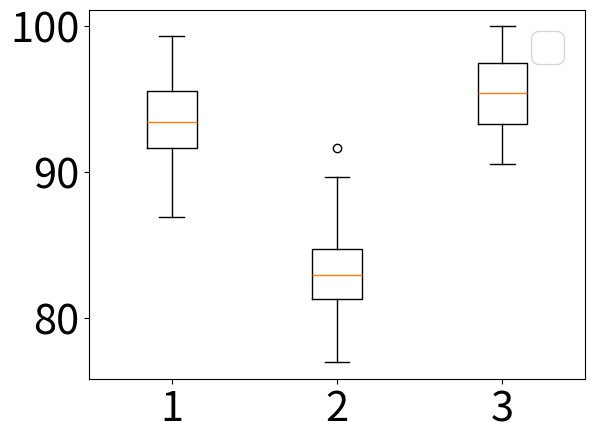

Write Python code to recreate this figure.
import numpy as np
import matplotlib.pyplot as plt
plt.rcParams.update({'font.size': 30})

def first_fit(item_list, bin_size, method=None):
    '''
    First-fit algorithm for the bin packing problem.
    Input:
        item_list (list): list of items to pack
        bin_size (float): capacity of each bin
        method (str or None):
            None: do nothing
            'increasing': sort items in increasing order of size
            'decreasing': sort items in decreasing order of size
    
    Output:
        bin_list (list): a list of bins with what's inside of each bin.
    '''
    if method is None:
        pass
    elif method == 'increasing':
        item_list = sorted(item_list)
    elif method == 'decreasing':
        item_list = sorted(item_list, reverse=True)
    else:
        raise ValueError('Choose None, "increasing", or "decreasing" for method.')

    # Start by opening a bin
    bin_state = [0]

    # Loop over the items
    for item in item_list:
        # Flag that item is not placed yet
        placed = False

        # Loop over the bins
        # for bin in bin_state:
        for i in range(len(bin_state)):

            # Does it fit in the current bin?
            if bin_state[i] + item <= bin_size:
                # Yes, there is space; place the item
                bin_state[i] += item

                # Raise the flag to say it's been placed
                placed = True

                # Stop looking at spaces in later bins
                break
        
        if not placed:
            # Open a new bin
            bin_state.append(0)
            # Put the item in the bin
            bin_state[-1] += item

            # Shorter:
            # bin_state.append(item)
    
    print('Hi!')
    return bin_state


# # Testing

# # size of each item
# item_list = [2, 1, 3, 2, 1, 2, 3, 1]

# # size of bin
# bin_size = 4

# # "assert X" does nothing if X is True,
# # but raises an error if X is False
# print(first_fit(item_list, bin_size, method='increasing'))
# # assert first_fit(item_list, bin_size) == [4, 4, 4, 3]


# Evaluating the different methods

# Set up some simulation parameters
N_sets = 1000
N_items = 50
min_size = 2
max_size = 25
bin_size = 60

# Make the items
items = np.random.randint(min_size, max_size+1, size=(N_sets, N_items))
# print(items)

# Creating an array to store efficiency data
efficiency = np.zeros((N_sets, 3))

methods = [None, 'increasing', 'decreasing']

for i in range(N_sets):
    for j, m in enumerate(methods):
        # print(j, m)
        bins = first_fit(items[i], bin_size, method=m)

        # Store efficiency number in some array
        efficiency[i, j] = 100 * (sum(bins) / (len(bins) * bin_size))


# Visualise the results in some way
# (distribution plot, calculating average efficiency...)
fig, ax = plt.subplots()
# ax.hist(efficiency, bins=20, label=methods)
ax.boxplot(efficiency)
ax.legend()
plt.show()